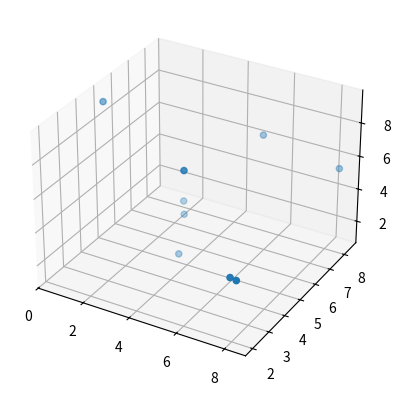

Recreate this plot in Python.
import math # physics is applied mathematics - xkcd.com/435
import time # sleep
import matplotlib.pyplot as plt # plotting results
#
# n-body physics simulation
# copyright 2022 ryland goldman, all rights reserved
# advanced science research, los gatos high school
#
#
# changelog:
# version 0.0.0 - 13 sept 2022
#   it begins
#   defined the basic structure of this program
#   cpu only, also lossless calculations that will take forever
#
# version 0.1.0 - 23 sept 2022
#   added some particles
#   trig is in but doesnt work
#   probably missing a negative or a pi somewhere
#
# version 0.2.0 - 26 sept 2022
#   trig works (it was the arcsin function's fault)
#   to do: add collisions
#   
 
# constants, 1 now because units don't exist when there's nothing to compare them to (time/distance/speed/direction/etc. are relative)
G = 1  # gravitational constant
k = 1 # coulumb constant
E = 1e-100 # softening constant
t = 1e-3 # time constant
 
# particles
particles = []
 
# structure of a particle has position, velocity, mass, and charge
class Particle:
    def __init__(self,x,y,z,vx,vy,vz,m,q):
        self.x = x # x-coordinate
        self.y = y # y-coordinate
        self.z = z # z-coordinate
        self.vx = vx # velocity vector (x-component)
        self.vy = vy # velocity vector (y-component)
        self.vz = vz # velocity vector (z-component)
        self.m = m # mass
        self.q = q # charge
    def __str__(self):
        print("Particle at (",str(self.x),",",str(self.y),",",str(self.z),") at |v|=(",str(self.vx),",",str(self.vy),",",str(self.vz),") - m=",str(self.m),", q=",str(self.q))
 
# calculates interactions between particles, define as a cuda kernel later for testing
def particle_interaction(p1,p2):
    if p1.x == p2.x and p1.y == p2.y and p1.z == p2.z:
        return p1 # don't have two of the same particles interact
    r = math.sqrt( (p1.x-p2.x)**2 + (p1.y-p2.y)**2 + (p1.z-p2.z)**2)    # 3d distance formula - sqrt( [x1-x2]^2 + [y1-y2] ^2 + [z1-z2]^2 )
    force = (G*p1.m*p2.m/((r+E)**2)) + (-k*p1.q*p2.q/((r+E)**2))        # gravitational force (Gmm/r^2) plus electromagnetic force (kqq/r^2)
    acc_p1 = - force/p1.m                                                 # convert to acceleration via newton's 2nd law
   
    # differences (NOT change/derivative)
    dx = p1.x - p2.x
    dy = p1.y - p2.y
    dz = p1.z - p2.z
   
    # calculate angles
    alpha = math.asin(dy/r)
    if dz == 0:
        beta = math.pi
    else:
         beta = math.atan(dx/(dz+0.001))

    if dx < 0: alpha = -alpha - math.pi
 
    # convert to component vectors, multiply by time constant, add
    p1.vx = p1.vx + acc_p1 * math.cos(alpha) * math.sin(beta) * t
    p1.vy = p1.vy + acc_p1 * math.sin(alpha) * t
    p1.vz = p1.vz + acc_p1 * math.cos(alpha) * math.cos(beta) * t
   
    return p1
 
def populate_universe():
    # again, units don't exist
    particles.append(Particle(1,5,9,1*t,-2*t,-1*t,1,0))
    particles.append(Particle(2,6,2,2*t,1*t,0,1,0))
    particles.append(Particle(3,4,1,-1*t,-1*t,2*t,1,0))
    particles.append(Particle(4,7,3,-2*t,2*t,2*t,1,0))
    particles.append(Particle(5,3,8,1*t,2*t,-1*t,1,0))
    particles.append(Particle(6,8,7,2*t,0,-1*t,1,0))
    particles.append(Particle(7,2,4,-1*t,1*t,2*t,1,0))
    particles.append(Particle(8,9,6,-2*t,1*t,0,1,0))
    particles.append(Particle(9,1,5,1*t,2*t,0,1,0))
 
n = 0 # counter n
m = 0 # counter m
# main loop of program
def main():
    global particles, G, k, n, m
    while m<1000: # outside loop
        m = m+1 # increase counter
        
        # inside loop (so I'm not updating the graph every iteration, for performace reasons)
        while n<100:
            n = n+1 # increase counter
            for p2 in particles:
                #kick
                for p1 in particles:
                    p1 = particle_interaction(p1, p2)
            for p in particles:
                #drift
                p.x = p.x + p.vx
                p.y = p.y + p.vy
                p.z = p.z + p.vz
 
populate_universe()
main()

# plot particles on graph
fig = plt.figure()
ax = fig.add_subplot(projection='3d')
allX = []
allY = []
allZ = []
for p in particles:
    allX.append(p.x);
    allY.append(p.y);
    allZ.append(p.z);
ax.clear()
ax.scatter3D(allX, allY, allZ)
plt.show()
        
for p in particles:
    print(p.__str__())
# plot afterwards, save to ram or disk?
